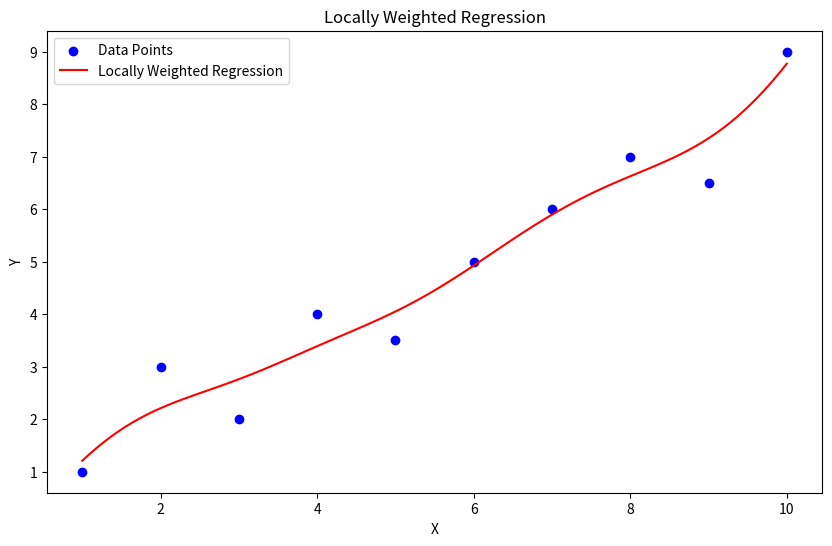

Generate this figure with matplotlib:
import numpy as np
import matplotlib.pyplot as plt

def gaussian_kernel(x, x_query, tau):
    return np.exp(-(x - x_query)**2 / (2 * tau**2))

def locally_weighted_regression(X, y, x_query, tau):
    X_b = np.c_[np.ones((len(X))), X]
    x_query_b = np.array([1, x_query])
    W = np.diag(gaussian_kernel(X, x_query, tau))
    theta = np.linalg.inv(X_b.T @ W @ X_b) @ X_b.T @ W @ y
    return x_query_b @ theta

X = np.array([1, 2, 3, 4, 5, 6, 7, 8, 9, 10])
y = np.array([1, 3, 2, 4, 3.5, 5, 6, 7, 6.5, 9]) 

X_query = np.linspace(1, 10, 100)
tau = 1.0

y_lwr = np.array([locally_weighted_regression(X, y, xq, tau) for xq in X_query])

plt.figure(figsize=(10, 6))
plt.scatter(X, y, color='blue', label='Data Points')
plt.plot(X_query, y_lwr, color='red', label='Locally Weighted Regression')
plt.title("Locally Weighted Regression")
plt.xlabel("X")
plt.ylabel("Y")
plt.legend()
plt.show()